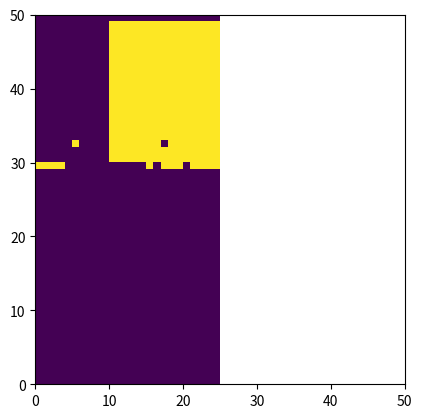

Here is the Python script that generated this plot:
from typing import List

import numpy as np
import matplotlib.pyplot as plt


LATTICE_SIZE = 50
#     e0   e1   e2    e3    e4   e5    e6    e7    e8
E = [
    [0.0, 1.0, 0.0, -1.0, 0.0, 1.0, -1.0, -1.0, 1.0],
    [0.0, 0.0, 1.0, 0.0, -1.0, 1.0, 1.0, -1.0, -1.0],
]
W = [4 / 9] + [1 / 9] * 4 + [1 / 36] * 4
DX = 1.0
DT = 1.0
C = DX / DT
TAU = 10.0


def si(i: int, ux: List[np.ndarray], uy: List[np.ndarray]) -> np.ndarray:
    udotu = ux * ux + uy * uy
    edotu = E[0][i] * ux + E[1][i] * uy
    return (
        3.0 * edotu / C
        + 9.0 * edotu ** 2 / (2.0 * C ** 2)
        - 3.0 * udotu / (2.0 * C ** 2)
    )


def calculate_rho(ns) -> np.ndarray:
    r = np.zeros(ns[0].shape)
    for n in ns:
        r += n
    return r


def calculate_ui(ns, rho: np.ndarray, axis: int = 0) -> np.ndarray:
    r = np.zeros(ns[0].shape)
    for i, n in enumerate(ns):
        r += C * E[axis][i] * n
    return r / rho


def calculate_nieq(i: int, ux: List[np.ndarray], uy: List[np.ndarray], rho: np.ndarray):
    wi = W[i]
    return wi * rho * (1 + si(i, ux, uy))


def collide(ns: List[np.ndarray], neq: List[np.ndarray]) -> List[np.ndarray]:
    r = []
    for i, n in enumerate(ns):
        r.append(n - (n - neq[i]) / TAU)
    return r


def stream(ns: List[np.ndarray]) -> List[np.ndarray]:
    r = []
    ncol, nrow = ns[0].shape
    for i, n in enumerate(ns):
        # row shift means y direction. Also y is inverted
        shift_row, shift_col = -int(E[1][i]), int(E[0][i])
        # shift values according to unit vectors
        n_new = np.roll(n, (shift_row, shift_col), axis=(0, 1))
        # fill in zeros at empty places otherwise roll
        # uses continuous BC
        if shift_col == -1:
            n_new[:, -1] = 0
        elif shift_col == 1:
            n_new[:, 0] = 0
        if shift_row == -1:
            n_new[-1, :] = 0
        elif shift_row == 1:
            n_new[0, :] = 0
        r.append(n_new)
    # mid-grid BC
    # e1 -> e3 at east wall
    r[3][:, -1] += ns[1][:, -1]
    # e2 -> e4 at north wall
    r[4][0, :] += ns[2][0, :]
    # e3 -> e1 at west wall
    r[1][:, 0] += ns[3][:, 0]
    # e4 -> e2 at south wall
    r[2][-1, :] += ns[4][-1, :]
    # e5 -> e7 at east and north wall
    r[7][:, -1] += ns[5][:, -1]
    r[7][0, :-1] += ns[5][0, :-1]
    # e6 -> e8 at west and north wall
    r[8][:, 0] += ns[6][:, 0]
    r[8][0, 1:] += ns[6][0, 1:]
    # e7 -> e5 at west and south wall
    r[5][:, 0] += ns[7][:, 0]
    r[5][-1, 1:] += ns[7][-1, 1:]
    # e8 -> e6 at east and south wall
    r[6][:, -1] += ns[8][:, -1]
    r[6][-1, :-1] += ns[8][-1, :-1]

    return r


def test_calculate_ui():
    specimen = [np.ones((2, 2))] * 9
    expected_ux = np.zeros((2, 2))
    expected_uy = np.zeros((2, 2))
    actual_ux = calculate_ui(specimen, 1.0, 0)
    actual_uy = calculate_ui(specimen, 1.0, 1)
    np.testing.assert_array_equal(
        actual_ux, expected_ux, "ux calculation false"
    )
    np.testing.assert_array_equal(
        actual_uy, expected_uy, "uy calculation false"
    )


def test_calculate_rho():
    specimen = [np.ones((2, 2))] * 9
    expected = np.ones((2, 2)) * 9.0
    actual = calculate_rho(specimen)
    np.testing.assert_array_equal(actual, expected, "rho calculation false")


def test_stream():
    specimen = [np.array([[1, 2, 3], [4, 5, 6], [7, 8, 9]])] * 9
    expected = [
        np.array([[1, 2, 3], [4, 5, 6], [7, 8, 9]]),
        np.array([[1, 1, 2], [4, 4, 5], [7, 7, 8]]),
        np.array([[4, 5, 6], [7, 8, 9], [7, 8, 9]]),
        np.array([[2, 3, 3], [5, 6, 6], [8, 9, 9]]),
        np.array([[1, 2, 3], [1, 2, 3], [4, 5, 6]]),
        np.array([[1, 4, 5], [4, 7, 8], [7, 8, 9]]),
        np.array([[5, 6, 3], [8, 9, 6], [7, 8, 9]]),
        np.array([[1, 2, 3], [2, 3, 6], [5, 6, 9]]),
        np.array([[1, 2, 3], [4, 1, 2], [7, 4, 5]]),
    ]
    actual = stream(specimen)
    for i in range(len(specimen)):
        np.testing.assert_array_equal(
            actual[i], expected[i], err_msg=f"For array at index {i}"
        )


def main():
    # STEP 1: Initialize
    rho = np.random.rand(
        LATTICE_SIZE, LATTICE_SIZE
    )  # np.ndarray((LATTICE_SIZE, LATTICE_SIZE))
    ux = np.ndarray((LATTICE_SIZE, LATTICE_SIZE))
    uy = np.ndarray((LATTICE_SIZE, LATTICE_SIZE))
    # Discrete probablilities for each nine directions for each axis
    ns = []
    ns.append(np.ndarray((LATTICE_SIZE, LATTICE_SIZE)))
    ns.append(np.ndarray((LATTICE_SIZE, LATTICE_SIZE)))
    ns.append(np.ndarray((LATTICE_SIZE, LATTICE_SIZE)))
    ns.append(np.ndarray((LATTICE_SIZE, LATTICE_SIZE)))
    ns.append(np.ndarray((LATTICE_SIZE, LATTICE_SIZE)))
    ns.append(np.ndarray((LATTICE_SIZE, LATTICE_SIZE)))
    ns.append(np.ndarray((LATTICE_SIZE, LATTICE_SIZE)))
    ns.append(np.ndarray((LATTICE_SIZE, LATTICE_SIZE)))
    ns.append(np.ndarray((LATTICE_SIZE, LATTICE_SIZE)))
    neq = []
    neq.append(np.ndarray((LATTICE_SIZE, LATTICE_SIZE)))
    neq.append(np.ndarray((LATTICE_SIZE, LATTICE_SIZE)))
    neq.append(np.ndarray((LATTICE_SIZE, LATTICE_SIZE)))
    neq.append(np.ndarray((LATTICE_SIZE, LATTICE_SIZE)))
    neq.append(np.ndarray((LATTICE_SIZE, LATTICE_SIZE)))
    neq.append(np.ndarray((LATTICE_SIZE, LATTICE_SIZE)))
    neq.append(np.ndarray((LATTICE_SIZE, LATTICE_SIZE)))
    neq.append(np.ndarray((LATTICE_SIZE, LATTICE_SIZE)))
    neq.append(np.ndarray((LATTICE_SIZE, LATTICE_SIZE)))

    # Figure related plumbing
    plt.ion()
    fig = plt.figure()
    ax = fig.add_subplot(111)
    im = ax.imshow(
        rho, extent=[0, LATTICE_SIZE, 0, LATTICE_SIZE], vmin=0, vmax=1
    )

    for i in range(10):
        fig.canvas.draw()
        # STEP 2: Streaming
        ns = stream(ns)

        # STEP 3: Compute macroscopic entities
        rho = calculate_rho(ns)
        ux = calculate_ui(ns, rho, axis=0)
        uy = calculate_ui(ns, rho, axis=1)
        im.set_data(rho)

        # STEP 4: Compute equilibrium number density
        for i in range(len(neq)):
            neq[i] = calculate_nieq(i, ux[i], uy[i], rho)

        # STEP 5: Collision
        ns = collide(ns, neq)


def tests():
    test_stream()
    test_calculate_ui()
    test_calculate_rho()


if __name__ == "__main__":
    main()
    # tests()
